Image classification data set "Dataset_1" (sinuose/CNNImageClassificationContests on GitHub). Class labels (2): BRCA, GBM.

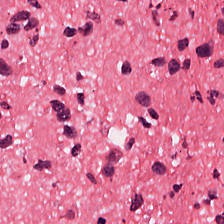
Label: GBM

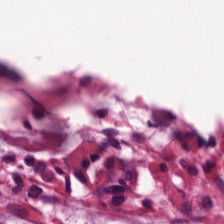
Label: GBM

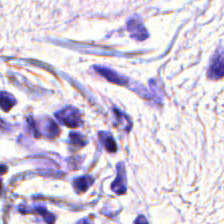
Label: BRCA

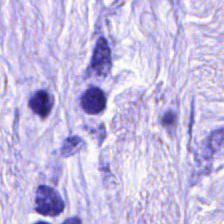
Label: BRCA

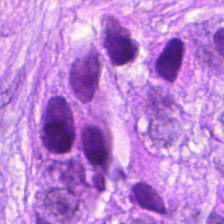
Label: BRCA

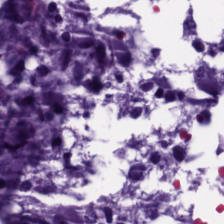
Label: GBM
